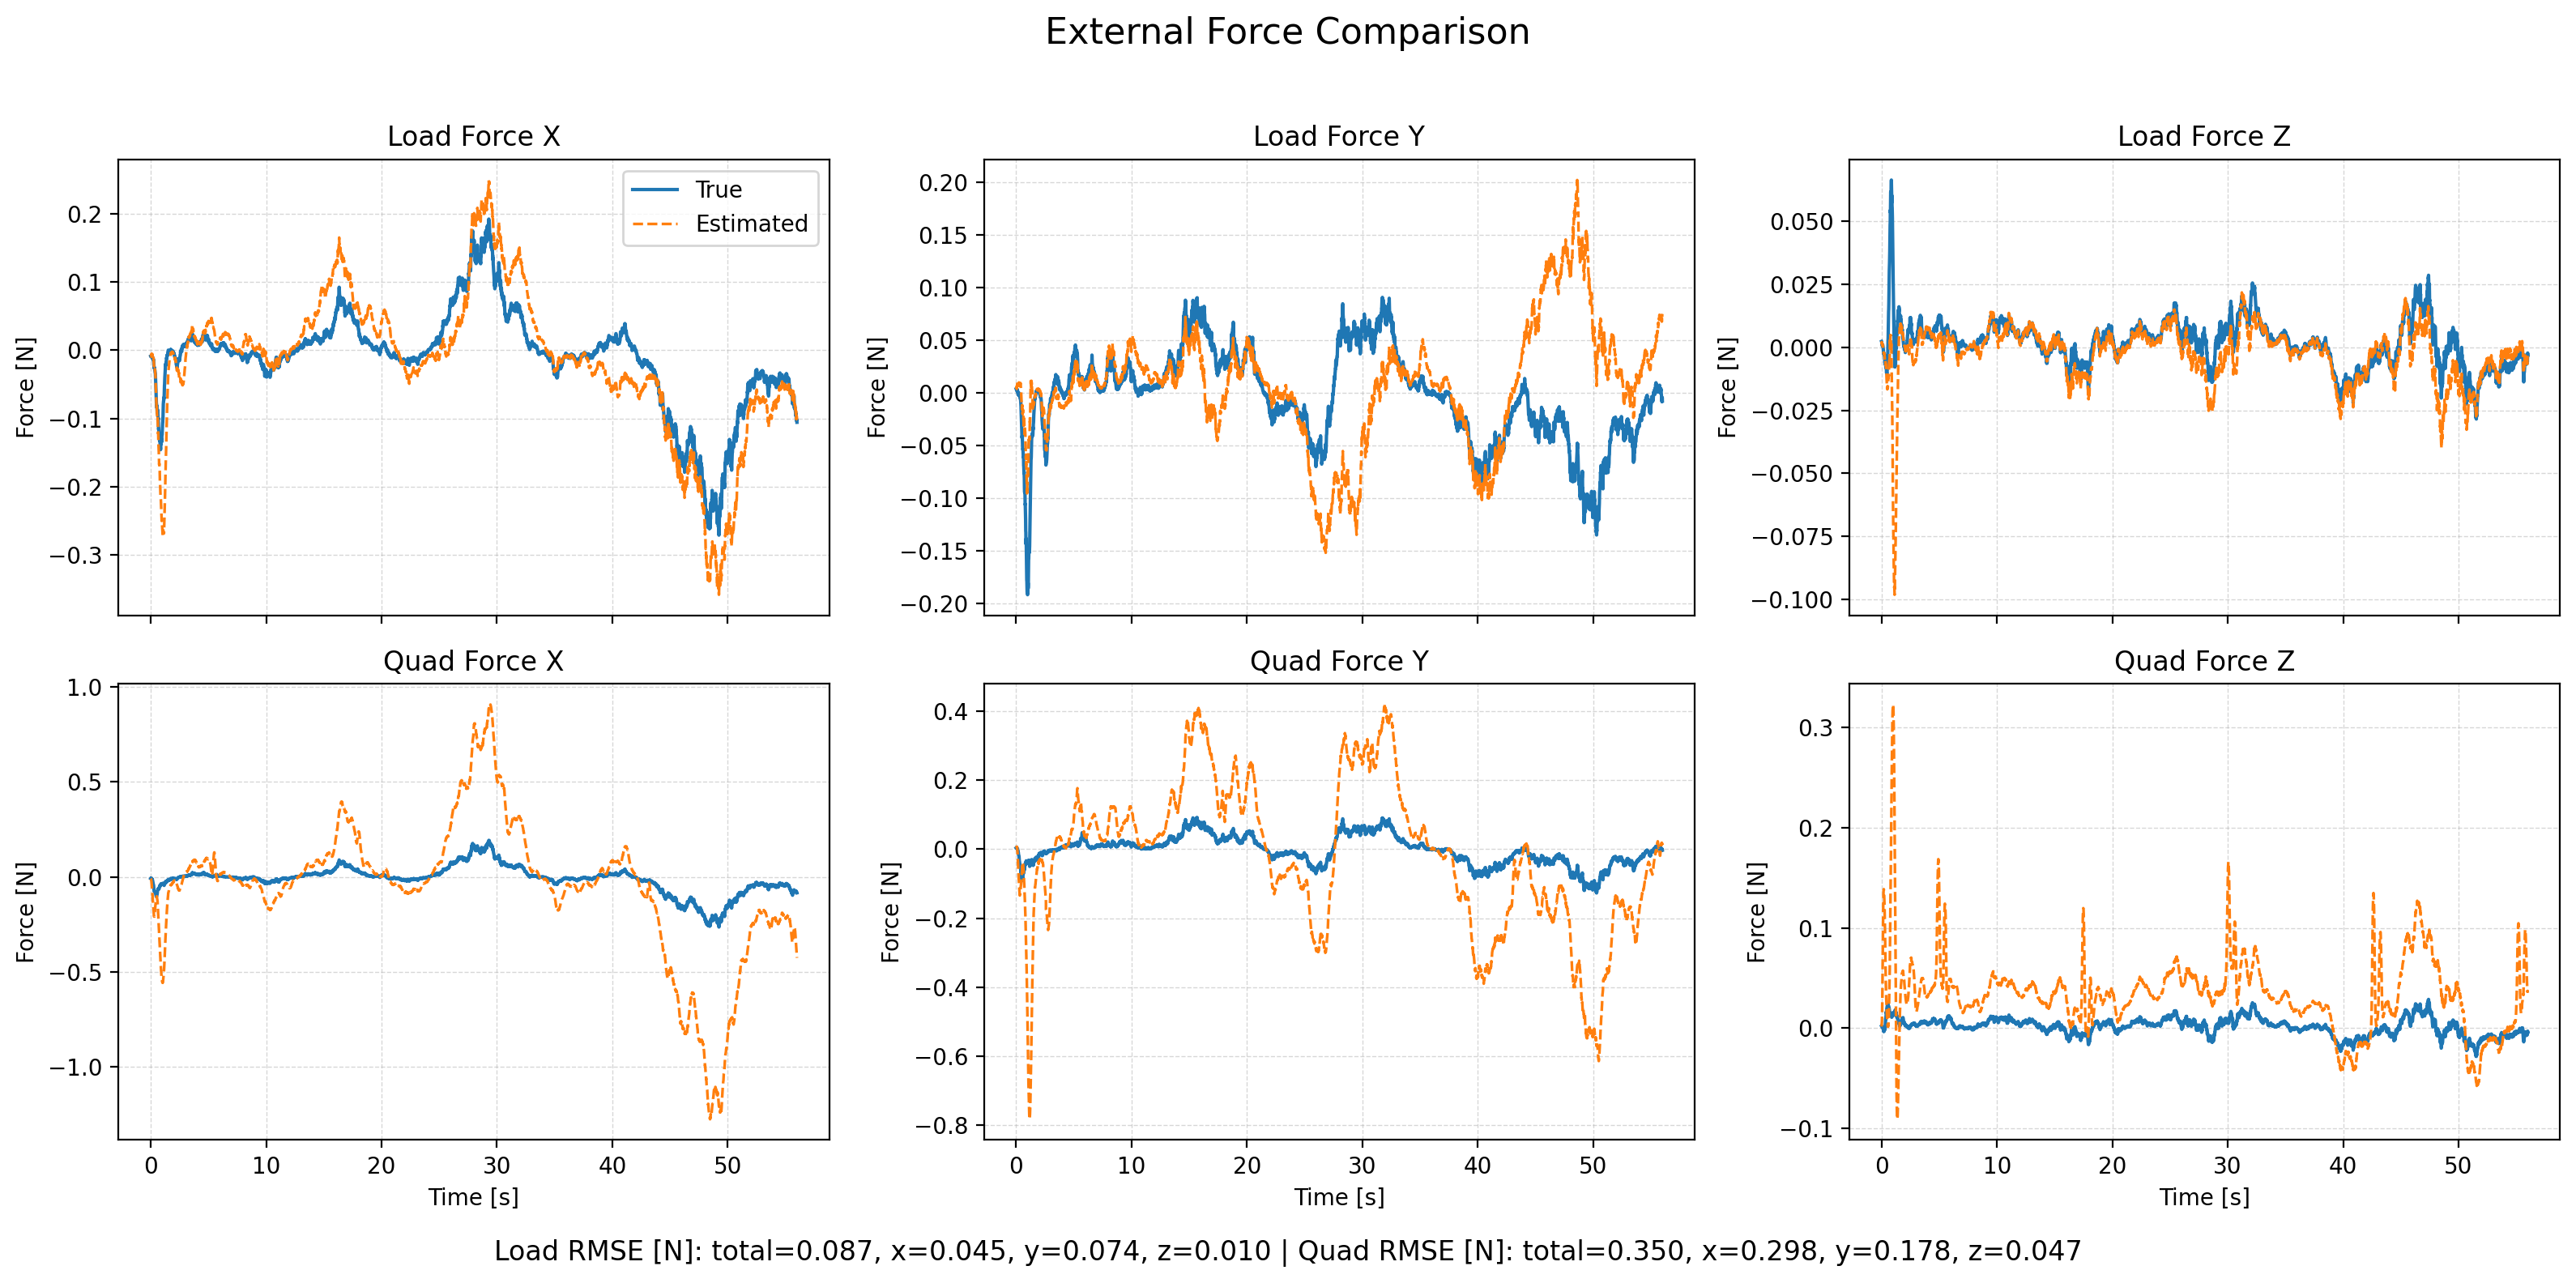

The table this chart was drawn from, first rows:
time, fl_true_x, fl_true_y, fl_true_z, fl_est_x, fl_est_y, fl_est_z, fq_true_x, fq_true_y, fq_true_z, fq_est_x, fq_est_y, fq_est_z, wind_x, wind_y, wind_z
1764059523, -0.0089, 0.003758, 0.002318, -0.009218, 0.003434, 0.00135, -0.0089, 0.003758, 0.002318, -0.009527, 0.00346, 0.00154, -0.9001, 0.3276, 0.1315
1764059523, -0.009333, 0.003341, 0.002208, -0.008681, 0.003456, 0.002051, -0.009334, 0.003341, 0.002208, -0.01015, 0.003583, 0.002944, -0.8807, 0.317, 0.1379
1764059523, -0.008553, 0.002891, 0.001793, -0.008824, 0.003667, 0.001907, -0.008554, 0.002891, 0.001793, -0.01237, 0.003982, 0.004265, -0.9034, 0.2884, 0.1244
1764059523, -0.008978, 0.002851, 0.001127, -0.009446, 0.005399, 0.001378, -0.008978, 0.002851, 0.001127, -0.01573, 0.005967, 0.006453, -0.9369, 0.3779, 0.08473
1764059523, -0.009713, 0.003004, 0.0008532, -0.007961, 0.004121, 0.00135, -0.009716, 0.003005, 0.0008533, -0.0174, 0.004971, 0.01072, -0.8977, 0.2088, 0.1359
1764059523, -0.008349, 0.002015, 0.0008982, -0.006478, 0.00465, 0.001318, -0.008392, 0.002013, 0.0009003, -0.01949, 0.005708, 0.01618, -0.8316, 0.1971, 0.1951
1764059523, -0.007046, 0.001712, 0.0008019, -0.005458, 0.00566, 0.0009601, -0.007195, 0.001684, 0.0008095, -0.02271, 0.00658, 0.02275, -0.785, 0.2306, 0.1895
1764059523, -0.007048, 0.001785, 0.0005012, -0.006585, 0.006876, 0.0008314, -0.0074, 0.001684, 0.0005122, -0.029, 0.006906, 0.03225, -0.8613, 0.255, 0.1807
1764059523, -0.008364, 0.002051, 0.0005625, -0.006439, 0.006588, 0.001076, -0.009068, 0.001807, 0.0005833, -0.03505, 0.004621, 0.04527, -0.8742, 0.1446, 0.2214
1764059523, -0.009215, 0.002674, 0.0009971, -0.006648, 0.008511, 0.001192, -0.01031, 0.00226, 0.001047, -0.04234, 0.003363, 0.06006, -0.8805, 0.2642, 0.2401
1764059523, -0.009308, 0.003281, 0.001003, -0.007974, 0.009132, 0.0006018, -0.01079, 0.002671, 0.001068, -0.05156, -0.0003722, 0.07448, -0.9613, 0.2455, 0.1771
1764059523, -0.008839, 0.002156, 0.000496, -0.007431, 0.01012, 0.0006966, -0.01092, 0.001261, 0.0005539, -0.0592, -0.004583, 0.08901, -0.9333, 0.2913, 0.1907
1764059523, -0.0106, 0.002352, 0.0004186, -0.007732, 0.009564, 0.0003697, -0.01361, 0.0009968, 0.0004881, -0.06817, -0.01114, 0.1019, -0.9658, 0.1902, 0.1654
1764059523, -0.009268, 0.001792, 4.5418686415985505e-05, -0.007493, 0.009907, -6.604277751070766e-05, -0.01298, 4.365233560089034e-05, 8.647055684336604e-05, -0.07654, -0.01725, 0.1129, -0.9581, 0.1862, 0.1327
1764059523, -0.008811, 0.0003015, -0.0005598, -0.005582, 0.008777, -0.0005778, -0.01378, -0.002298, -0.0006456, -0.08315, -0.0253, 0.1218, -0.868, 0.04742, 0.088
1764059523, -0.009682, 0.0004047, -0.0009263, -0.007517, 0.009135, -0.0009816, -0.01607, -0.003022, -0.001099, -0.09409, -0.03228, 0.1288, -0.9681, 0.05205, 0.0694
1764059523, -0.01051, 0.0005703, -0.001289, -0.009364, 0.008469, -0.001336, -0.01854, -0.003807, -0.001554, -0.1051, -0.04074, 0.1338, -1.054, -0.02948, 0.06126
1764059523, -0.01257, -0.001346, -0.002193, -0.009157, 0.007483, -0.002014, -0.02358, -0.008051, -0.002771, -0.1136, -0.04952, 0.1364, -1.035, -0.1313, 0.01732
1764059523, -0.01188, -0.00154, -0.002336, -0.01052, 0.008669, -0.002306, -0.02474, -0.009651, -0.003018, -0.1233, -0.05519, 0.138, -1.096, -0.03245, 0.01923
1764059523, -0.01319, -0.0004167, -0.002771, -0.01133, 0.007952, -0.00209, -0.02842, -0.009574, -0.003493, -0.1327, -0.06346, 0.1388, -1.128, -0.0953, 0.06113
1764059523, -0.01281, -0.001875, -0.002261, -0.01058, 0.006894, -0.002223, -0.031, -0.01375, -0.002689, -0.1399, -0.07201, 0.1378, -1.083, -0.1891, 0.06503
1764059523, -0.01392, -0.002281, -0.002774, -0.01107, 0.007776, -0.002363, -0.03548, -0.01668, -0.003224, -0.1481, -0.07726, 0.1361, -1.103, -0.1132, 0.07452
1764059523, -0.01444, -0.001408, -0.002934, -0.01246, 0.008167, -0.002608, -0.03873, -0.01724, -0.003117, -0.1576, -0.0834, 0.1337, -1.154, -0.07282, 0.08284
1764059523, -0.01366, -0.0008796, -0.002575, -0.01087, 0.008996, -0.002713, -0.04007, -0.01817, -0.002165, -0.162, -0.08785, 0.1309, -1.08, -0.003945, 0.08168
1764059523, -0.0135, -0.000735, -0.002999, -0.01095, 0.009863, -0.002473, -0.04228, -0.01999, -0.002393, -0.1684, -0.09234, 0.1284, -1.075, 0.07753, 0.1219
1764059523, -0.01449, -0.0001725, -0.002955, -0.01346, 0.00929, -0.00293, -0.04616, -0.02128, -0.001478, -0.1792, -0.1004, 0.1248, -1.163, 0.04284, 0.1245
1764059523, -0.0177, -0.001178, -0.003547, -0.01658, 0.008568, -0.003303, -0.05453, -0.0267, -0.001217, -0.1901, -0.1086, 0.1211, -1.265, 0.007014, 0.1393
1764059523, -0.02265, -0.001727, -0.004803, -0.01898, 0.007126, -0.004191, -0.06496, -0.0315, -0.001625, -0.1989, -0.1177, 0.1154, -1.325, -0.07071, 0.1177
1764059523, -0.02178, -0.00251, -0.005394, -0.02177, 0.006913, -0.005051, -0.06567, -0.03507, -0.001657, -0.2061, -0.1236, 0.1087, -1.394, -0.06234, 0.1046
1764059523, -0.02582, -0.001365, -0.006053, -0.02355, 0.009236, -0.005254, -0.073, -0.03583, -0.0007707, -0.2088, -0.1233, 0.1019, -1.432, 0.093, 0.126
1764059523, -0.02504, -0.00149, -0.00587, -0.02277, 0.008253, -0.005402, -0.07297, -0.0377, 0.0007708, -0.2076, -0.128, 0.09411, -1.38, 0.03988, 0.1364
1764059523, -0.02546, -0.003401, -0.006752, -0.02383, 0.006525, -0.0058, -0.07521, -0.04352, 0.0008314, -0.2082, -0.1339, 0.08606, -1.377, -0.05588, 0.1458
1764059523, -0.02624, -0.003857, -0.00653, -0.0246, 0.006894, -0.005221, -0.07718, -0.04622, 0.002943, -0.2061, -0.1344, 0.07964, -1.374, -0.02837, 0.2102
1764059523, -0.02588, -0.003318, -0.006158, -0.02421, 0.007912, -0.005382, -0.07636, -0.04614, 0.005027, -0.2, -0.1319, 0.07179, -1.33, 0.03202, 0.2243
1764059523, -0.02783, -0.003105, -0.006394, -0.02743, 0.008408, -0.005695, -0.07884, -0.04709, 0.006604, -0.1988, -0.1306, 0.06492, -1.392, 0.07225, 0.2536
1764059523, -0.02857, -0.004502, -0.006535, -0.02812, 0.007934, -0.006008, -0.07993, -0.05095, 0.008173, -0.1929, -0.1297, 0.05806, -1.37, 0.04889, 0.2695
1764059523, -0.02979, -0.005534, -0.006771, -0.02759, 0.00829, -0.00648, -0.08109, -0.05379, 0.009633, -0.1834, -0.1255, 0.05108, -1.31, 0.06757, 0.2697
1764059523, -0.03003, -0.00554, -0.008081, -0.0288, 0.008887, -0.00714, -0.07923, -0.05353, 0.008772, -0.1756, -0.1204, 0.0448, -1.301, 0.1073, 0.2724
1764059523, -0.03271, -0.006138, -0.008177, -0.03225, 0.009285, -0.006789, -0.08165, -0.05513, 0.01065, -0.171, -0.1156, 0.04151, -1.362, 0.1446, 0.3453
1764059523, -0.03308, -0.007137, -0.00785, -0.03304, 0.008795, -0.007362, -0.08058, -0.05677, 0.01253, -0.1616, -0.1111, 0.03659, -1.332, 0.1271, 0.3559
1764059523, -0.03421, -0.009299, -0.008035, -0.03523, 0.006111, -0.007982, -0.08059, -0.06055, 0.01377, -0.1547, -0.1107, 0.03283, -1.329, 0.01072, 0.3772
1764059523, -0.03776, -0.01231, -0.007944, -0.03721, 0.005294, -0.008594, -0.08399, -0.06606, 0.01604, -0.146, -0.1056, 0.02923, -1.327, -0.004836, 0.3976
1764059524, -0.04106, -0.01248, -0.00963, -0.04486, 0.002435, -0.01078, -0.08461, -0.0648, 0.01469, -0.1447, -0.1041, 0.0251, -1.454, -0.06498, 0.3745
1764059524, -0.04754, -0.01815, -0.01016, -0.0495, 0.001368, -0.01176, -0.09132, -0.0743, 0.01654, -0.1386, -0.09813, 0.0222, -1.51, -0.05915, 0.3911
1764059524, -0.05096, -0.02022, -0.009953, -0.05598, -0.001957, -0.01317, -0.09251, -0.07617, 0.01798, -0.1353, -0.09587, 0.01951, -1.589, -0.1236, 0.3978
1764059524, -0.05645, -0.02371, -0.0101, -0.05744, -0.004176, -0.0137, -0.09606, -0.08015, 0.01918, -0.1257, -0.09092, 0.01709, -1.558, -0.1714, 0.4191
1764059524, -0.06079, -0.02777, -0.01029, -0.06221, -0.006716, -0.01479, -0.09779, -0.08439, 0.01983, -0.1207, -0.08642, 0.01454, -1.597, -0.2021, 0.4259
1764059524, -0.06655, -0.03312, -0.01049, -0.07021, -0.008684, -0.01471, -0.101, -0.09022, 0.02051, -0.1203, -0.08133, 0.01407, -1.709, -0.1887, 0.4774
1764059524, -0.07063, -0.03222, -0.009843, -0.07566, -0.009897, -0.01636, -0.1008, -0.08565, 0.02092, -0.1171, -0.07468, 0.01059, -1.763, -0.1653, 0.455
1764059524, -0.0774, -0.03615, -0.009094, -0.07867, -0.01263, -0.01628, -0.1043, -0.08856, 0.02208, -0.113, -0.07106, 0.009263, -1.758, -0.206, 0.4837
1764059524, -0.07831, -0.0386, -0.007796, -0.08205, -0.01554, -0.01669, -0.101, -0.08877, 0.02264, -0.1104, -0.06804, 0.007364, -1.758, -0.2468, 0.492
1764059524, -0.08354, -0.04288, -0.006692, -0.08689, -0.01588, -0.01612, -0.1024, -0.09143, 0.02333, -0.1104, -0.06192, 0.006625, -1.804, -0.2027, 0.5275
1764059524, -0.0809, -0.04082, -0.004135, -0.08318, -0.01155, -0.0154, -0.09502, -0.08493, 0.02401, -0.1024, -0.04971, 0.004704, -1.713, -0.07766, 0.5537
1764059524, -0.08221, -0.04098, -0.003738, -0.08816, -0.01348, -0.01589, -0.0916, -0.0813, 0.02243, -0.1054, -0.04741, 0.003041, -1.75, -0.08506, 0.5476
1764059524, -0.08341, -0.04395, -0.002498, -0.09054, -0.0154, -0.01613, -0.08869, -0.0816, 0.02197, -0.1072, -0.04587, 0.001634, -1.736, -0.1095, 0.5444
1764059524, -0.08718, -0.04647, 0.001184, -0.09591, -0.01918, -0.01479, -0.08849, -0.08144, 0.02423, -0.1136, -0.04782, 0.00271, -1.768, -0.1668, 0.5879
1764059524, -0.09256, -0.05209, 0.002578, -0.09712, -0.0202, -0.0146, -0.08965, -0.08475, 0.02389, -0.1167, -0.04669, 0.002089, -1.737, -0.1754, 0.5911
1764059524, -0.08882, -0.05372, 0.00369, -0.09776, -0.01954, -0.0146, -0.08215, -0.08285, 0.02226, -0.1203, -0.04427, 0.001424, -1.706, -0.1454, 0.5876
1764059524, -0.08863, -0.05338, 0.006683, -0.09807, -0.01865, -0.01227, -0.078, -0.07863, 0.0226, -0.125, -0.04283, 0.003693, -1.667, -0.1138, 0.654
1764059524, -0.08677, -0.054, 0.008985, -0.09539, -0.01606, -0.01234, -0.0726, -0.07557, 0.0221, -0.1278, -0.04008, 0.003547, -1.581, -0.06046, 0.6511
... 5,537 more rows
